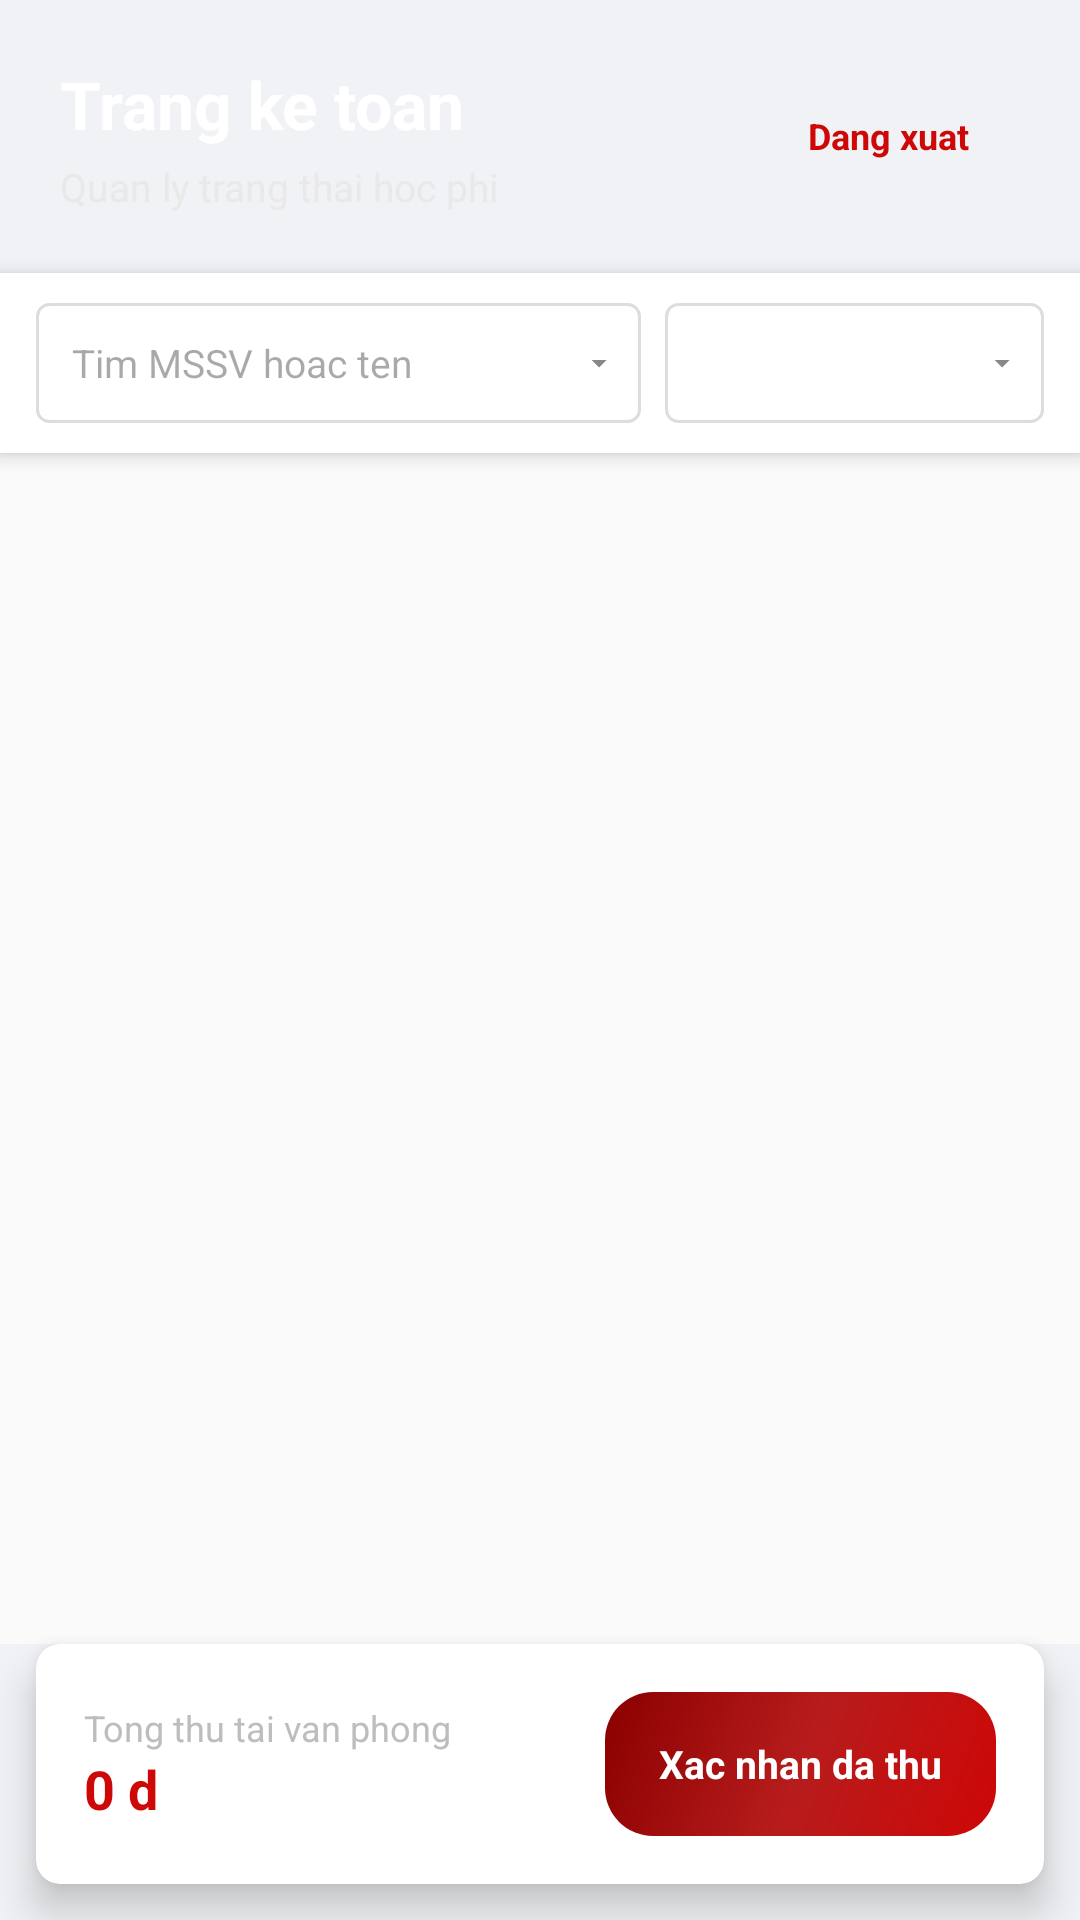

Layout XML and referenced resources for this Android screen:
<!-- AndroidManifest.xml: application theme Theme.PayPTITHCM -->
<!-- res/layout/activity_accountant.xml -->
<?xml version="1.0" encoding="utf-8"?>
<RelativeLayout xmlns:android="http://schemas.android.com/apk/res/android"
    xmlns:app="http://schemas.android.com/apk/res-auto"
    android:layout_width="match_parent"
    android:layout_height="match_parent"
    android:background="#F0F2F5">

    <LinearLayout
        android:id="@+id/layoutHeader"
        android:layout_width="match_parent"
        android:layout_height="wrap_content"
        android:background="@drawable/bg_header"
        android:gravity="center_vertical"
        android:orientation="horizontal"
        android:padding="20dp">

        <LinearLayout
            android:layout_width="0dp"
            android:layout_height="wrap_content"
            android:layout_weight="1"
            android:orientation="vertical">

            <TextView
                android:layout_width="wrap_content"
                android:layout_height="wrap_content"
                android:text="Trang ke toan"
                android:textColor="#FFFFFF"
                android:textSize="22sp"
                android:textStyle="bold" />

            <TextView
                android:id="@+id/tvSummary"
                android:layout_width="wrap_content"
                android:layout_height="wrap_content"
                android:layout_marginTop="4dp"
                android:text="Quan ly trang thai hoc phi"
                android:textColor="#E9E9E9"
                android:textSize="13sp" />
        </LinearLayout>

        <Button
            android:id="@+id/btnLogout"
            android:layout_width="wrap_content"
            android:layout_height="40dp"
            android:background="@drawable/bg_button_secondary"
            android:paddingHorizontal="14dp"
            android:text="Dang xuat"
            android:textAllCaps="false"
            android:textColor="@color/ptit_red"
            android:textSize="12sp"
            android:textStyle="bold"
            app:backgroundTint="@null" />
    </LinearLayout>

    <LinearLayout
        android:id="@+id/layoutFilters"
        android:layout_width="match_parent"
        android:layout_height="wrap_content"
        android:layout_below="@id/layoutHeader"
        android:background="@color/white"
        android:elevation="4dp"
        android:gravity="center_vertical"
        android:orientation="horizontal"
        android:paddingHorizontal="12dp"
        android:paddingVertical="10dp">

        <EditText
            android:id="@+id/etSearchStudent"
            android:layout_width="0dp"
            android:layout_height="40dp"
            android:layout_marginEnd="8dp"
            android:layout_weight="1.6"
            android:background="@drawable/bg_filter_box"
            android:hint="Tim MSSV hoac ten"
            android:inputType="text"
            android:paddingHorizontal="12dp"
            android:singleLine="true"
            android:textSize="13sp" />

        <Spinner
            android:id="@+id/spinnerStatus"
            android:layout_width="0dp"
            android:layout_height="40dp"
            android:layout_weight="1"
            android:background="@drawable/bg_filter_box"
            android:spinnerMode="dropdown" />
    </LinearLayout>

    <ListView
        android:id="@+id/lvFees"
        android:layout_width="match_parent"
        android:layout_height="match_parent"
        android:layout_above="@id/layoutBottom"
        android:layout_below="@id/layoutFilters"
        android:background="@color/bg_gray"
        android:clipToPadding="false"
        android:divider="@android:color/transparent"
        android:dividerHeight="0dp"
        android:paddingTop="8dp"
        android:paddingBottom="8dp" />

    <LinearLayout
        android:id="@+id/tvEmpty"
        android:layout_width="wrap_content"
        android:layout_height="wrap_content"
        android:layout_centerInParent="true"
        android:gravity="center"
        android:orientation="vertical"
        android:visibility="gone">

        <TextView
            android:layout_width="wrap_content"
            android:layout_height="wrap_content"
            android:text="Khong co du lieu"
            android:textColor="@color/text_hint"
            android:textSize="15sp" />
    </LinearLayout>

    <androidx.cardview.widget.CardView
        android:id="@+id/layoutBottom"
        android:layout_width="match_parent"
        android:layout_height="wrap_content"
        android:layout_alignParentBottom="true"
        android:layout_marginHorizontal="12dp"
        android:layout_marginBottom="12dp"
        app:cardCornerRadius="8dp"
        app:cardElevation="8dp">

        <LinearLayout
            android:layout_width="match_parent"
            android:layout_height="wrap_content"
            android:gravity="center_vertical"
            android:orientation="horizontal"
            android:padding="16dp">

            <LinearLayout
                android:layout_width="0dp"
                android:layout_height="wrap_content"
                android:layout_weight="1"
                android:orientation="vertical">

                <TextView
                    android:layout_width="wrap_content"
                    android:layout_height="wrap_content"
                    android:text="Tong thu tai van phong"
                    android:textColor="@color/text_hint"
                    android:textSize="12sp" />

                <TextView
                    android:id="@+id/tvTotalAmount"
                    android:layout_width="wrap_content"
                    android:layout_height="wrap_content"
                    android:text="0 d"
                    android:textColor="@color/ptit_red"
                    android:textSize="18sp"
                    android:textStyle="bold" />
            </LinearLayout>

            <Button
                android:id="@+id/btnConfirmCash"
                android:layout_width="wrap_content"
                android:layout_height="48dp"
                android:background="@drawable/bg_button_primary"
                android:enabled="false"
                android:paddingHorizontal="18dp"
                android:text="Xac nhan da thu"
                android:textAllCaps="false"
                android:textColor="#FFFFFF"
                android:textSize="13sp"
                android:textStyle="bold"
                app:backgroundTint="@null" />
        </LinearLayout>
    </androidx.cardview.widget.CardView>
</RelativeLayout>
<!-- resources referenced by this layout -->
<resources>
  <color name="bg_gray">#FAFAFA</color>
  <color name="ptit_red">#CE0707</color>
  <color name="text_hint">#BDBDBD</color>
  <color name="white">#FFFFFF</color>
  <!-- drawable bg_button_primary (drawable) -->
  <?xml version="1.0" encoding="utf-8"?>
  <shape xmlns:android="http://schemas.android.com/apk/res/android">
      <gradient
          android:startColor="#CE0707"
          android:centerColor="#B71C1C"
          android:endColor="#8B0000"
          android:angle="135"/>
      <corners android:radius="16dp"/>
  </shape>
  <!-- drawable bg_filter_box (drawable) -->
  <?xml version="1.0" encoding="utf-8"?>
  <layer-list xmlns:android="http://schemas.android.com/apk/res/android">
      <item>
          <shape>
              <solid android:color="#FFFFFF" />
              <corners android:radius="4dp" />
              <stroke android:width="1dp" android:color="#DDDDDD" />
          </shape>
      </item>
      <item android:gravity="end|center_vertical" android:right="8dp">
          <vector android:width="12dp" android:height="12dp" android:viewportWidth="24" android:viewportHeight="24">
              <path android:fillColor="#888888" android:pathData="M7,10l5,5l5,-5z"/>
          </vector>
      </item>
  </layer-list>
  <style name="Theme.PayPTITHCM" parent="Base.Theme.PayPTITHCM" />
  <style name="Base.Theme.PayPTITHCM" parent="Theme.Material3.DayNight.NoActionBar">
          <item name="colorPrimary">@color/ptit_red</item>
          <item name="colorOnPrimary">@color/white</item>
          <item name="colorSurface">@color/white</item>
          <item name="android:colorBackground">@color/bg_gray</item>
          <item name="android:statusBarColor">@color/ptit_red</item>
          <item name="android:windowBackground">@color/bg_gray</item>
          <item name="android:fontFamily">sans-serif</item>
      </style>
</resources>
